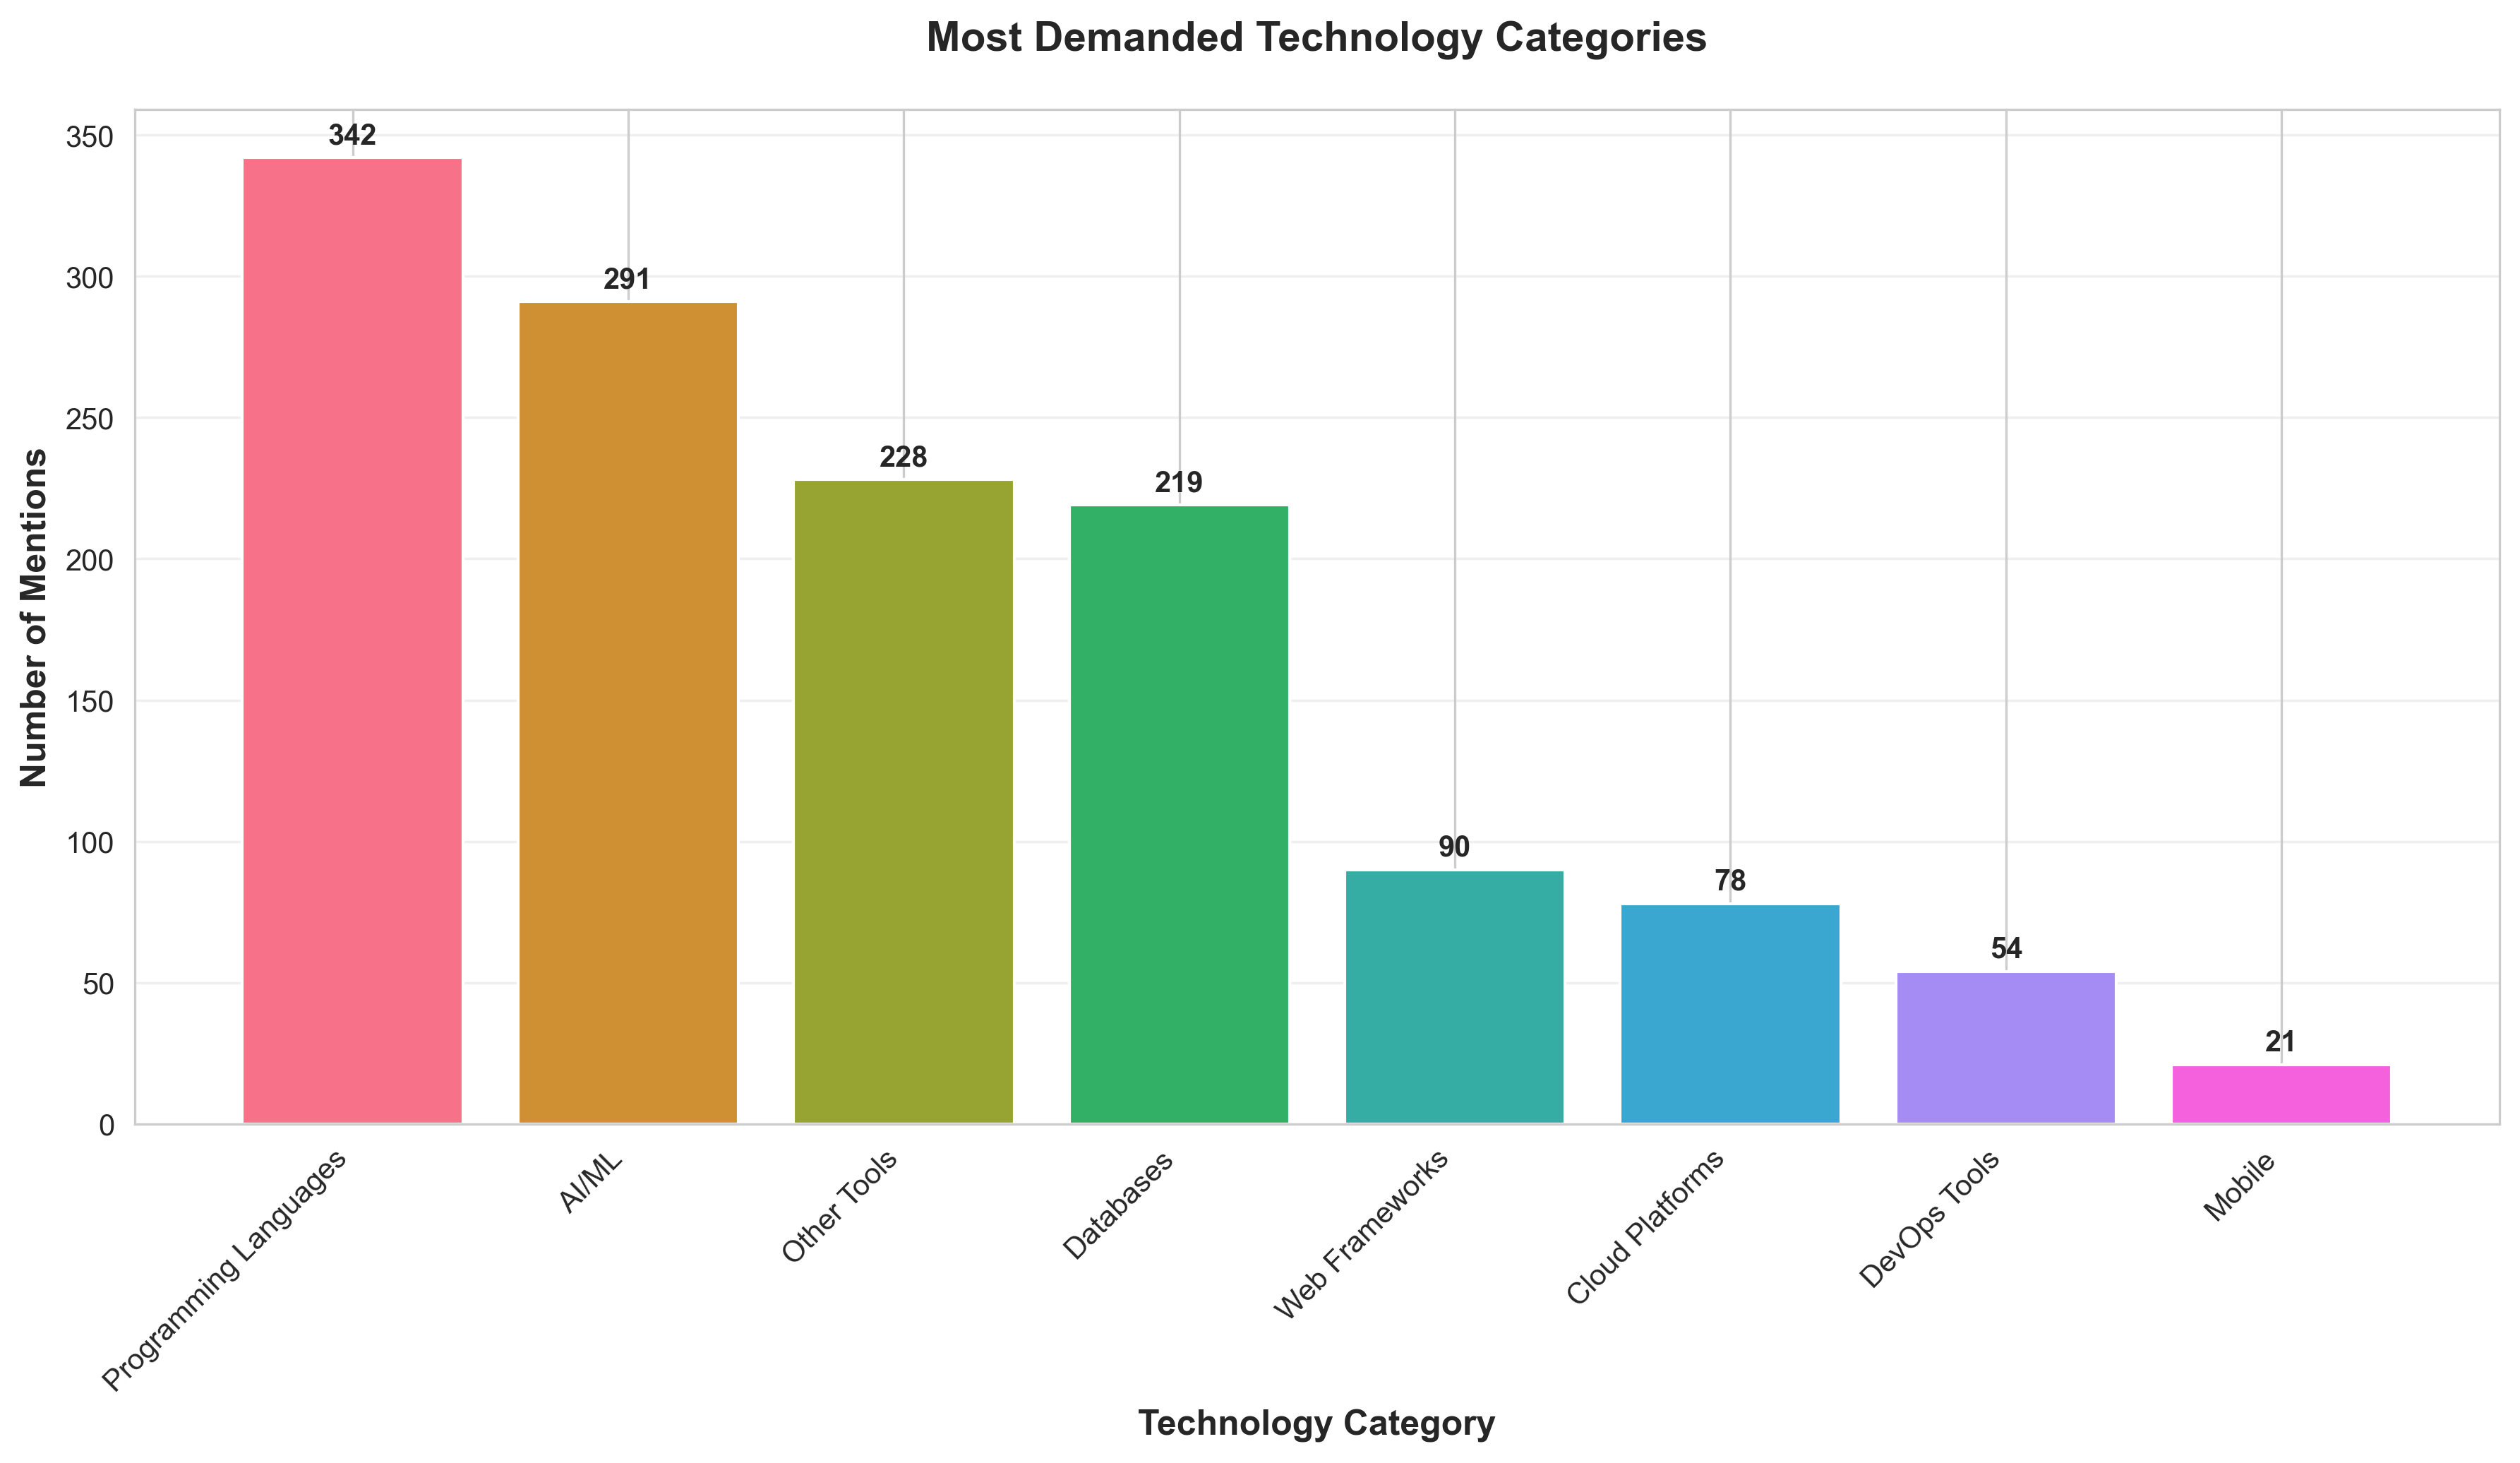

Data behind this chart, as committed beside it:
Category, Count
Programming Languages, 342
AI/ML, 291
Other Tools, 228
Databases, 219
Web Frameworks, 90
Cloud Platforms, 78
DevOps Tools, 54
Mobile, 21
